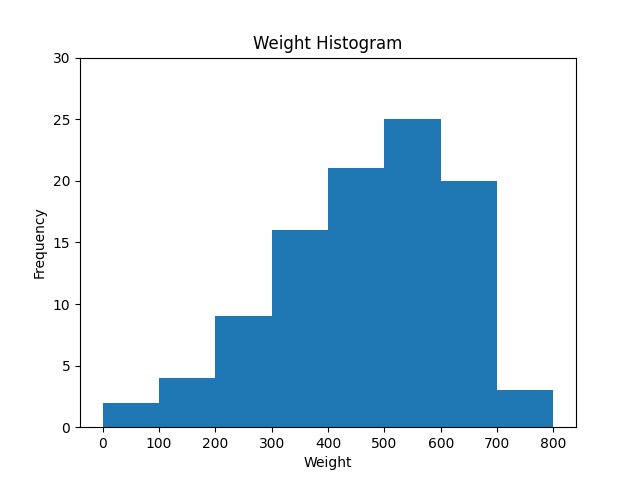

Source data for this figure (header and first rows):
no, weight, start_node, end_node, start_time, end_time
1, 377, 46, 50, 9, 18
2, 565, 51, 17, 9, 17
3, 447, 23, 34, 9, 14
4, 590, 4, 45, 11, 15
5, 624, 25, 46, 13, 18
6, 278, 15, 38, 9, 17
7, 332, 24, 43, 9, 15
8, 488, 9, 26, 9, 17
9, 400, 9, 48, 9, 13
10, 375, 30, 49, 9, 17
11, 674, 16, 14, 9, 15
12, 512, 8, 35, 11, 16
13, 365, 11, 23, 12, 16
14, 542, 16, 24, 12, 18
15, 228, 43, 23, 9, 15
16, 201, 50, 51, 9, 13
17, 580, 7, 51, 9, 14
18, 700, 1, 2, 10, 17
19, 480, 33, 27, 12, 17
20, 694, 43, 17, 11, 16
21, 404, 1, 35, 11, 17
22, 589, 32, 43, 10, 16
23, 513, 39, 37, 10, 17
24, 596, 6, 25, 9, 15
25, 559, 52, 9, 9, 18
26, 293, 43, 46, 13, 18
27, 288, 49, 31, 10, 16
28, 434, 32, 17, 9, 15
29, 593, 7, 23, 9, 18
30, 669, 51, 35, 13, 17
31, 615, 43, 49, 11, 17
32, 746, 6, 33, 13, 18
33, 370, 37, 7, 10, 14
34, 126, 8, 29, 10, 18
35, 254, 32, 14, 9, 14
36, 90, 13, 34, 10, 15
37, 789, 44, 47, 10, 16
38, 455, 41, 7, 12, 17
39, 615, 6, 51, 11, 18
40, 378, 52, 39, 12, 18
41, 481, 22, 50, 9, 13
42, 565, 7, 28, 10, 17
43, 368, 38, 13, 9, 17
44, 672, 52, 43, 13, 17
45, 592, 16, 10, 9, 14
46, 315, 2, 7, 13, 18
47, 579, 24, 52, 12, 18
48, 190, 42, 3, 9, 15
49, 586, 29, 32, 9, 15
50, 600, 51, 16, 9, 15
51, 657, 32, 17, 9, 17
52, 419, 48, 15, 9, 14
53, 661, 1, 15, 13, 18
54, 400, 30, 6, 12, 16
55, 106, 3, 46, 9, 13
56, 462, 25, 34, 9, 15
57, 488, 17, 9, 9, 14
58, 263, 40, 28, 11, 18
59, 537, 36, 48, 9, 15
60, 473, 27, 44, 11, 18
... 40 more rows
